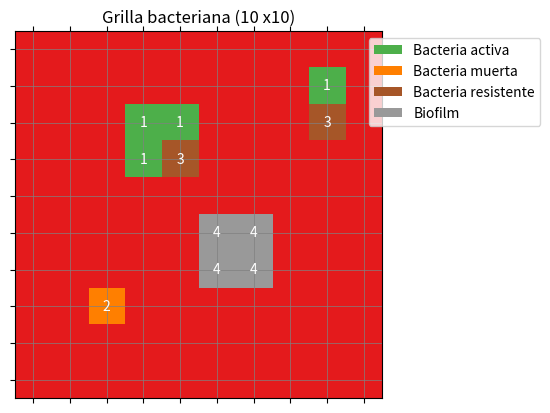

Source code (Python):
import matplotlib.pyplot as plt
import numpy as np
from matplotlib.patches import Patch

# Crear una grilla 10 x10
grilla = np.zeros((10, 10))

# Definimos posiciones de bacterias activas (1) , muertas (2) , resistentes
# (3) , biofilm (4)
grilla[2, 3] = 1
grilla[2, 4] = 1
grilla[3, 3] = 1
grilla[3, 4] = 3 # resistente
grilla[5, 5] = 4 # biofilm
grilla[5, 6] = 4
grilla[6, 5] = 4
grilla[6, 6] = 4
grilla[7, 2] = 2 # muerta
grilla[1, 8] = 1
grilla[2, 8] = 3

# Crear un mapa de colores con 5 categor ´ıas (0 = vac´ıo)
cmap = plt.cm.get_cmap('Set1',5)

fig, ax = plt.subplots(figsize=(6, 6))
cax = ax.matshow(grilla, cmap=cmap)

# Agrega leyenda personalizada
legend_elements = [
    Patch(facecolor=cmap(1/5), label='Bacteria activa'),
    Patch(facecolor=cmap(2/5), label='Bacteria muerta'),
    Patch(facecolor=cmap(3/5), label='Bacteria resistente'),
    Patch(facecolor=cmap(4/5), label='Biofilm'),
]

ax.legend(handles=legend_elements, loc ='upper right', bbox_to_anchor=(1.45, 1) )

# Configuraci ´on de la grilla
ax.set_xticks(np.arange(0, 10, 1))
ax.set_yticks(np.arange(0, 10, 1))
ax.set_xticklabels([])
ax.set_yticklabels([])
ax.grid(color='gray', linestyle='-', linewidth=0.5)

# Mostrar valores en cada celda
for i in range(10):
    for j in range(10) :
        val = grilla[i, j]
        if val > 0:
            ax.text(j, i, int(val), va='center', ha='center', color ='white')

plt.title("Grilla bacteriana (10 x10)")
plt.tight_layout()
plt.show()